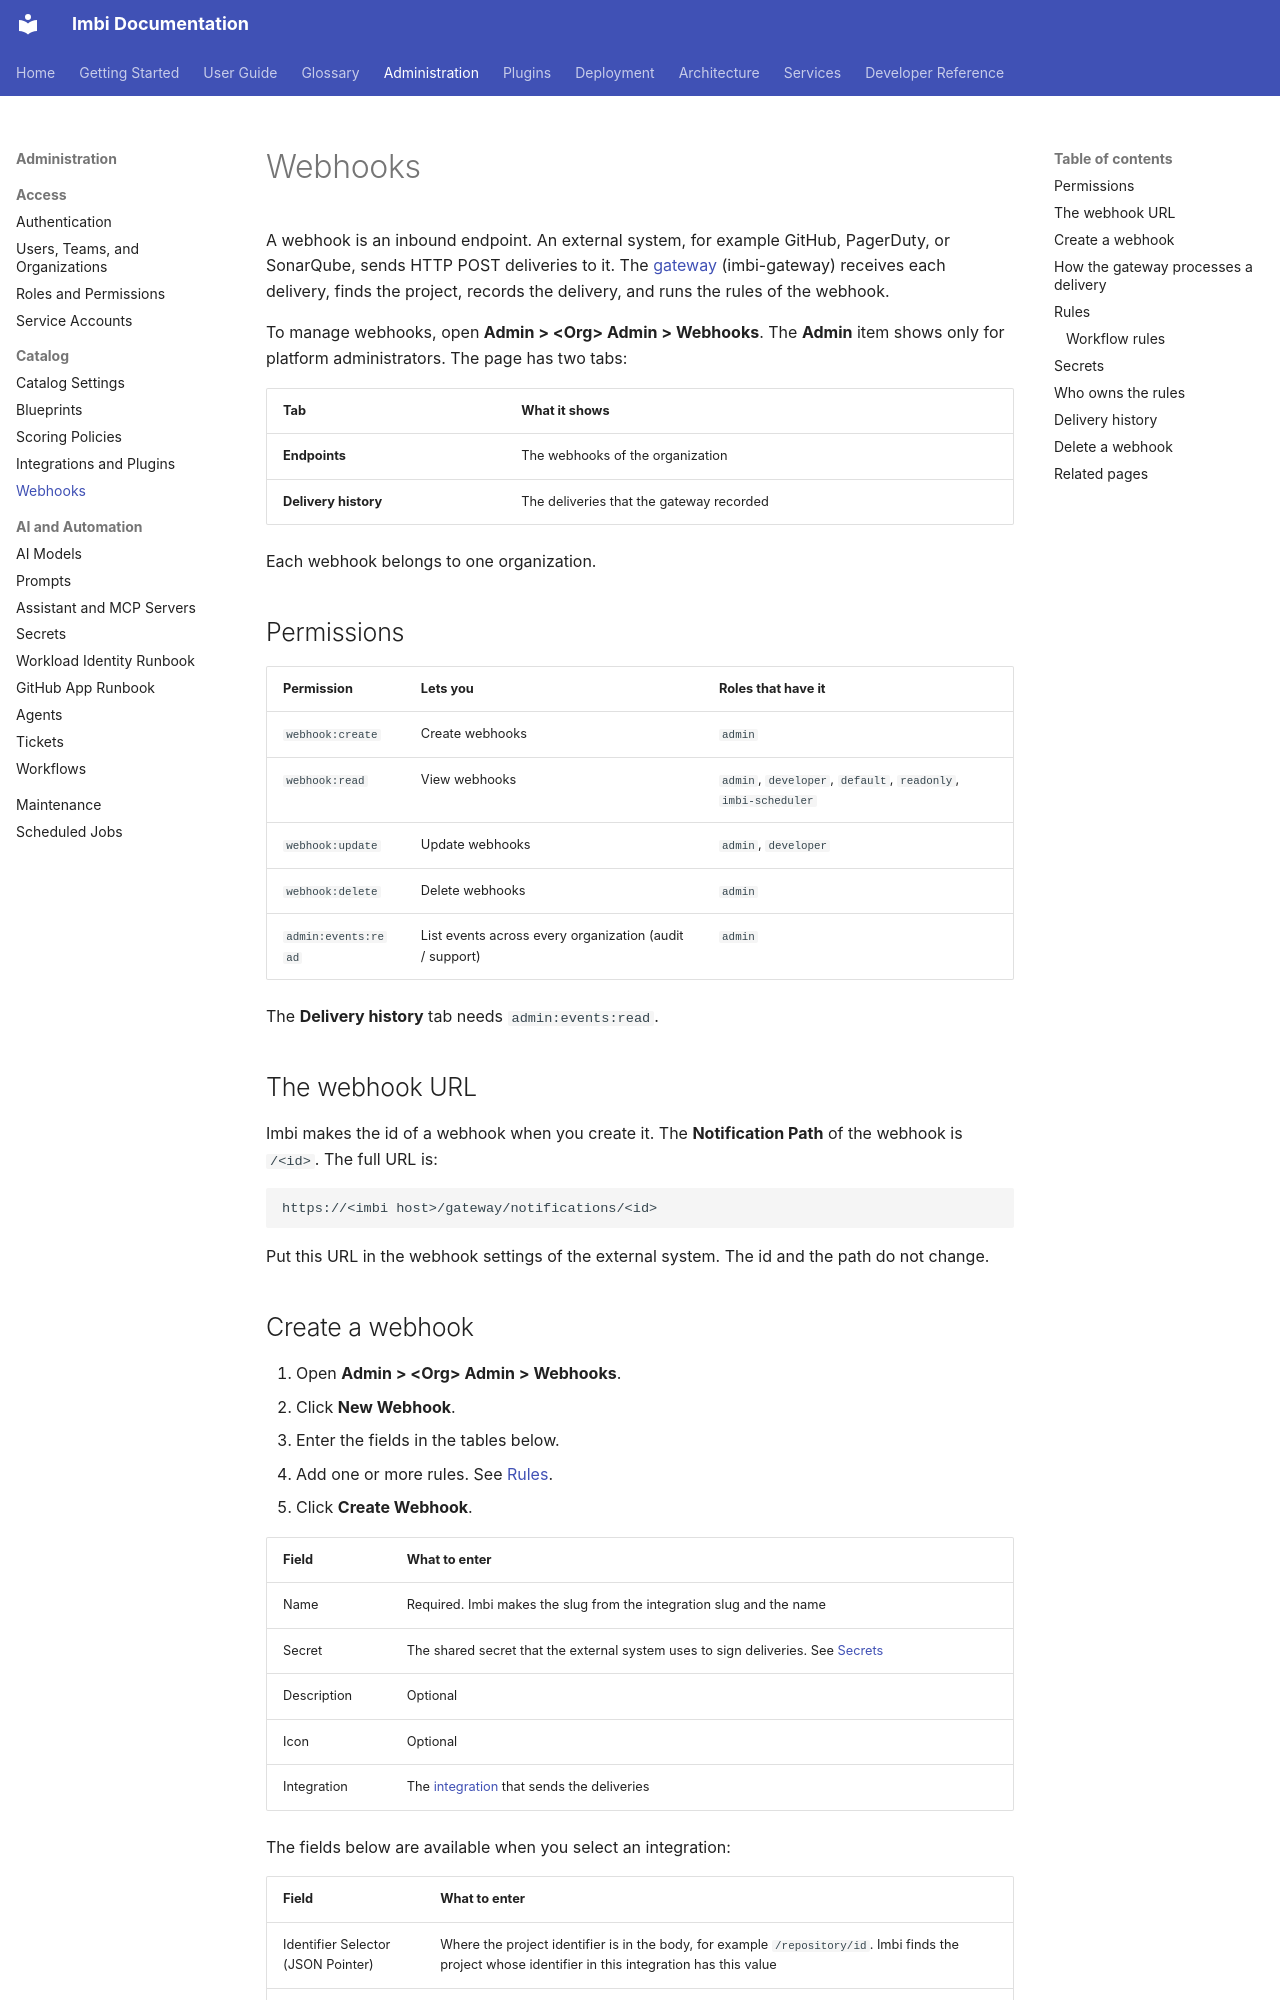

repository: AWeber-Imbi/imbi · page: admin/webhooks/index.html · generator: mkdocs

# Webhooks

A webhook is an inbound endpoint. An external system, for example GitHub,
PagerDuty, or SonarQube, sends HTTP POST deliveries to it. The
[gateway](../gateway/index.md) (imbi-gateway) receives each delivery,
finds the project, records the delivery, and runs the rules of the
webhook.

To manage webhooks, open **Admin > &lt;Org&gt; Admin > Webhooks**. The
**Admin** item shows only for platform administrators. The page has two
tabs:

| Tab | What it shows |
|---|---|
| **Endpoints** | The webhooks of the organization |
| **Delivery history** | The deliveries that the gateway recorded |

Each webhook belongs to one organization.

## Permissions

<!-- BEGIN GENERATED: scripts/docs_permissions_subset.py webhook: admin:events:read -->

| Permission | Lets you | Roles that have it |
|---|---|---|
| `webhook:create` | Create webhooks | `admin` |
| `webhook:read` | View webhooks | `admin`, `developer`, `default`, `readonly`, `imbi-scheduler` |
| `webhook:update` | Update webhooks | `admin`, `developer` |
| `webhook:delete` | Delete webhooks | `admin` |
| `admin:events:read` | List events across every organization (audit / support) | `admin` |

<!-- END GENERATED -->

The **Delivery history** tab needs `admin:events:read`.

## The webhook URL

Imbi makes the id of a webhook when you create it. The **Notification
Path** of the webhook is `/<id>`. The full URL is:

```text
https://<imbi host>/gateway/notifications/<id>
```

Put this URL in the webhook settings of the external system. The id and
the path do not change.
